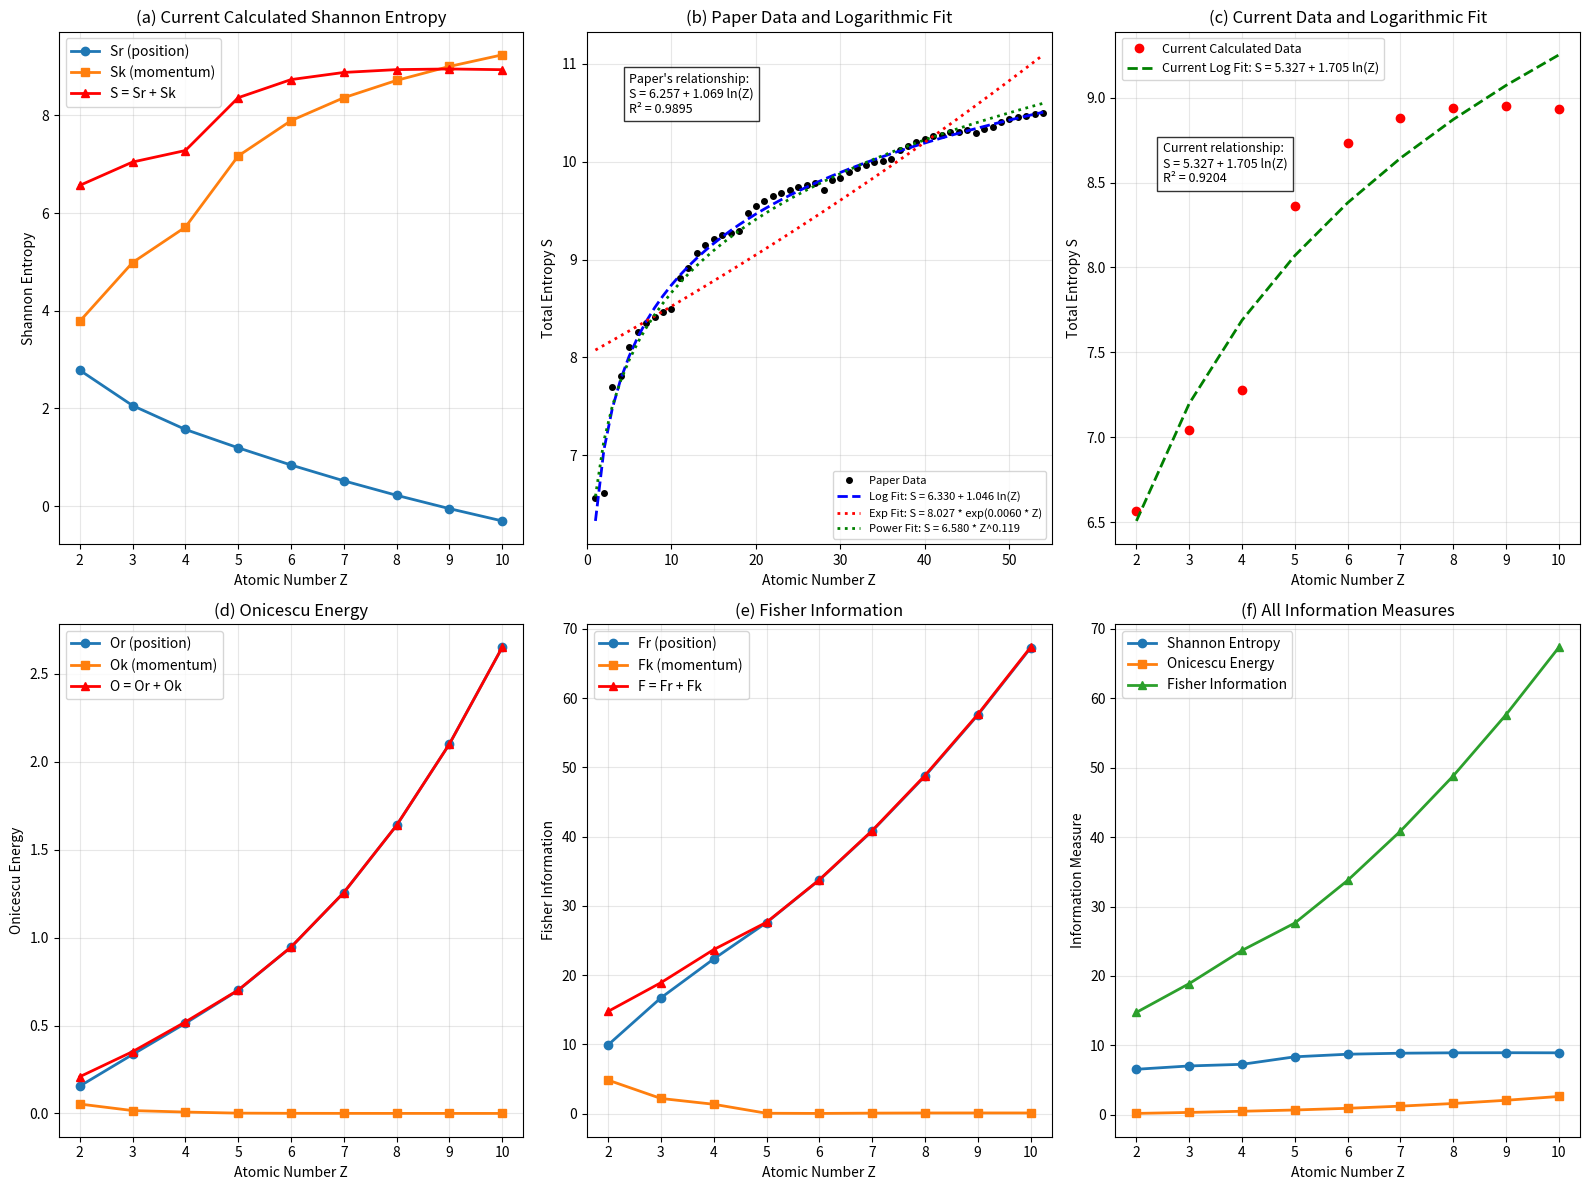
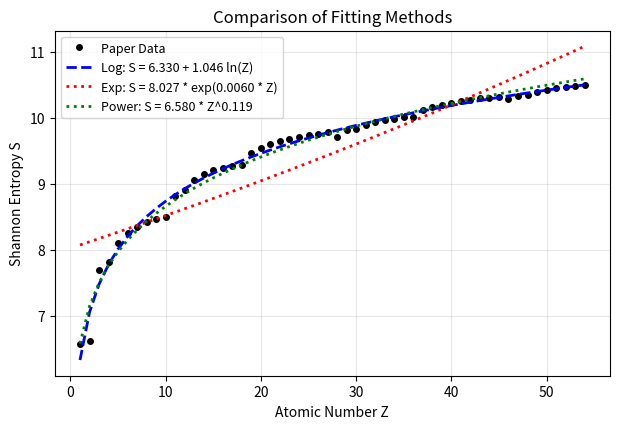
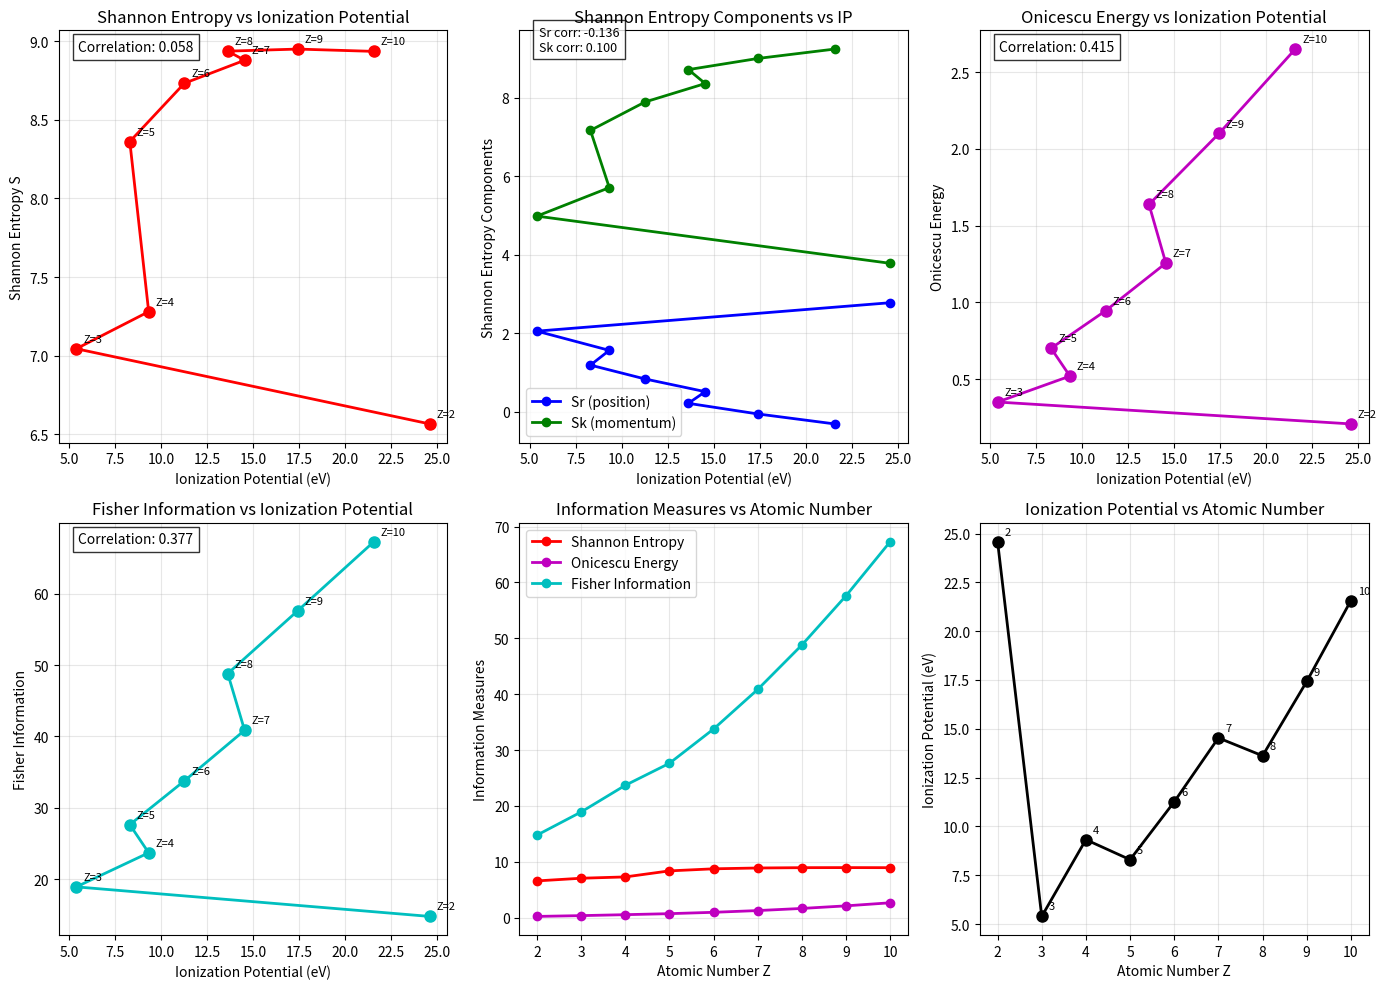

The matplotlib source for these figures, in order:
#Import the important modules
import numpy as np
import matplotlib.pyplot as plt

#Create arrays for atomic numbers (Z) and corresponding Shannon entropy values (S) from the paper
Z_paper = np.arange(1, 55)
S_paper = np.array([
    6.56659, 6.61193, 7.69826, 7.81405, 8.11135, 8.26260, 8.35103, 8.41791, 8.46215, 8.49221,
    8.81319, 8.91038, 9.06497, 9.15294, 9.20767, 9.24871, 9.27418, 9.28924, 9.47419, 9.54334,
    9.60143, 9.64548, 9.68229, 9.70724, 9.73945, 9.76478, 9.78613, 9.71120, 9.81401, 9.83493,
    9.89832, 9.93896, 9.96808, 9.99276, 10.0102, 10.0224, 10.1206, 10.1637, 10.2048, 10.2352,
    10.2572, 10.2735, 10.2984, 10.3061, 10.3184, 10.2939, 10.3374, 10.3574, 10.4008, 10.43,
    10.4517, 10.4706, 10.4849, 10.496
])

#Fit the paper's data to a logarithmic relationship
#Take natural log of atomic numbers
logZ_paper = np.log(Z_paper)
#Perform linear regression on ln(Z) vs S
p_log = np.polyfit(logZ_paper, S_paper, 1)
#Generate fitted values using the regression coefficients
S_logfit = np.polyval(p_log, logZ_paper)

#RHF data - more carefully interpreted
#Dictionary containing STO coefficients, zetas, and orbital counts
rhf_sto = {
    2: ([0.7683, 0.3130], [1.5750, 3.5730], [2]),
    3: ([0.5090, 0.3365, 0.1435], [2.4500, 5.5500, 0.6530], [2, 1]),
    4: ([0.7356, 0.2743, 0.0687], [3.1450, 7.2750, 1.0500], [2, 2]),
    5: ([0.7061, 0.2992, 0.0973, 0.0393], [3.7400, 8.7650, 1.1700, 0.3820], [2, 2, 1]),
    6: ([0.6857, 0.3159, 0.1137, 0.0465, 0.0197], [4.3350, 10.2550, 1.2900, 0.4240, 0.1500], [2, 2, 2]),
    7: ([0.6714, 0.3274, 0.1229, 0.0513, 0.0214, 0.0092], [4.9300, 11.7450, 1.4100, 0.4660, 0.1650, 0.0600], [2, 2, 3]),
    8: ([0.6602, 0.3357, 0.1297, 0.0547, 0.0229, 0.0100, 0.0043], [5.5250, 13.2350, 1.5300, 0.5080, 0.1800, 0.0660, 0.0250], [2, 2, 4]),
    9: ([0.6515, 0.3423, 0.1349, 0.0576, 0.0242, 0.0106, 0.0046, 0.0020], [6.1200, 14.7250, 1.6500, 0.5500, 0.1950, 0.0720, 0.0280, 0.0100], [2, 2, 5]),
    10: ([0.6549, 0.3477, 0.1391, 0.0598, 0.0252, 0.0110, 0.0049, 0.0021, 0.0009], [6.7150, 16.2150, 1.7700, 0.5920, 0.2100, 0.0780, 0.0310, 0.0110, 0.0040], [2, 2, 6])
}

ionization_potentials = {
    2: 24.587,   # He
    3: 5.392,    # Li
    4: 9.323,    # Be
    5: 8.298,    # B
    6: 11.260,   # C
    7: 14.534,   # N
    8: 13.618,   # O
    9: 17.423,   # F
    10: 21.565   # Ne
}

#Print header for the results table
print(f"{'Z':<3} {'Sr':<8} {'Sk':<8} {'S':<8} {'Or':<8} {'Ok':<8} {'Fr':<8} {'Fk':<8} {'O_total':<8} {'F_total':<8}")
print("_" * 80)

#Create dictionary to store calculation results
results = {
    'Z': [], 'Sr': [], 'Sk': [], 'S': [],
    'Or': [], 'Ok': [], 'Fr': [], 'Fk': [], 'O_total': [], 'F_total': []
}

#Iterate through atomic numbers from 2 to 10
for Z in range(2, 11):
    #Define orbital structure for each element
    if Z == 2:  #He: 1s²
        orbital_structure = [('1s', 2)]
    elif Z == 3:  #Li: 1s² 2s¹
        orbital_structure = [('1s', 2), ('2s', 1)]
    elif Z == 4:  #Be: 1s² 2s²
        orbital_structure = [('1s', 2), ('2s', 2)]
    elif Z == 5:  #B: 1s² 2s² 2p¹
        orbital_structure = [('1s', 2), ('2s', 2), ('2p', 1)]
    elif Z == 6:  #C: 1s² 2s² 2p²
        orbital_structure = [('1s', 2), ('2s', 2), ('2p', 2)]
    elif Z == 7:  #N: 1s² 2s² 2p³
        orbital_structure = [('1s', 2), ('2s', 2), ('2p', 3)]
    elif Z == 8:  #O: 1s² 2s² 2p⁴
        orbital_structure = [('1s', 2), ('2s', 2), ('2p', 4)]
    elif Z == 9:  #F: 1s² 2s² 2p⁵
        orbital_structure = [('1s', 2), ('2s', 2), ('2p', 5)]
    elif Z == 10:  #Ne: 1s² 2s² 2p⁶
        orbital_structure = [('1s', 2), ('2s', 2), ('2p', 6)]
    else:
        continue
    
    #Get STO coefficients and zetas from RHF data
    coeffs, zetas, _ = rhf_sto[Z]
    #Create dictionary to store effective nuclear charge for each orbital type
    zeff_dict = {}
    #Assign zeta values to orbital types
    for orbital_type, _ in orbital_structure:
        if orbital_type not in zeff_dict:
            zeff_dict[orbital_type] = zetas[0] if zetas else 1.0
    
    #Calculate normalization constants
    try:
        #Position space normalization - integrate 4πr^2 * ρ(r) from 0 to inf
        norm_r_integrand = []
        #Sample radial points for numerical integration
        for r in np.linspace(1e-6, 20, 1000):
            result = 0
            #Calculate electron density at each point
            for orbital_type, occupation in orbital_structure:
                if orbital_type in zeff_dict:
                    zeff = zeff_dict[orbital_type]
                    #STO orbital functions (position space)
                    if orbital_type == '1s':
                        psi = np.sqrt(zeff**3 / np.pi) * np.exp(-zeff * r)
                    elif orbital_type == '2s':
                        psi = np.sqrt(zeff**5 / (3 * np.pi)) * r * np.exp(-zeff * r)
                    elif orbital_type == '2p':
                        psi = np.sqrt(zeff**5 / (3 * np.pi)) * r * np.exp(-zeff * r)
                    else:
                        psi = 0
                    #Sum contributions from all orbitals
                    result += occupation * psi**2
            #Store integrand value
            norm_r_integrand.append(result * r**2)
        
        #Perform numerical integration
        norm_r = 4 * np.pi * np.trapz(norm_r_integrand, np.linspace(1e-6, 20, 1000))
        
        #Momentum space normalization - integrate 4πk^2 * ρ(k) from 0 to inf
        norm_k_integrand = []
        #Sample momentum points for numerical integration
        for k in np.linspace(1e-6, 20, 1000):
            result = 0
            #Calculate momentum density at each point
            for orbital_type, occupation in orbital_structure:
                if orbital_type in zeff_dict:
                    zeff = zeff_dict[orbital_type]
                    #STO orbital functions (momentum space)
                    if orbital_type == '1s':
                        psi = np.sqrt(8 * np.pi) * zeff**2.5 / (k**2 + zeff**2)**2
                    elif orbital_type == '2s':
                        psi = np.sqrt(8 * np.pi) * 2 * zeff**3.5 / (k**2 + zeff**2)**3
                    elif orbital_type == '2p':
                        psi = np.sqrt(8 * np.pi) * zeff**3.5 * k**2 / (k**2 + zeff**2)**3
                    else:
                        psi = 0
                    #Sum contributions from all orbitals
                    result += occupation * psi**2
            #Store integrand value
            norm_k_integrand.append(result * k**2)
        
        #Perform numerical integration
        norm_k = 4 * np.pi * np.trapz(norm_k_integrand, np.linspace(1e-6, 20, 1000))
        
        #Check for invalid normalization
        if norm_r <= 0 or norm_k <= 0:
            continue
        
        #Calculate Shannon entropy in position space
        shannon_r_integrand = []
        for r in np.linspace(1e-6, 20, 1000):
            rho = 0
            #Calculate electron density
            for orbital_type, occupation in orbital_structure:
                if orbital_type in zeff_dict:
                    zeff = zeff_dict[orbital_type]
                    if orbital_type == '1s':
                        psi = np.sqrt(zeff**3 / np.pi) * np.exp(-zeff * r)
                    elif orbital_type == '2s':
                        psi = np.sqrt(zeff**5 / (3 * np.pi)) * r * np.exp(-zeff * r)
                    elif orbital_type == '2p':
                        psi = np.sqrt(zeff**5 / (3 * np.pi)) * r * np.exp(-zeff * r)
                    else:
                        psi = 0
                    rho += occupation * psi**2
            
            #Calculate probability density
            p = rho / norm_r
            if p <= 1e-15:
                shannon_r_integrand.append(0)
            else:
                shannon_r_integrand.append(p * np.log(p) * r**2)
        
        #Calculate Shannon entropy by integration
        Sr = -4 * np.pi * np.trapz(shannon_r_integrand, np.linspace(1e-6, 20, 1000))
        
        #Calculate Shannon entropy in momentum space
        shannon_k_integrand = []
        for k in np.linspace(1e-6, 20, 1000):
            rho = 0
            #Calculate momentum density
            for orbital_type, occupation in orbital_structure:
                if orbital_type in zeff_dict:
                    zeff = zeff_dict[orbital_type]
                    if orbital_type == '1s':
                        psi = np.sqrt(8 * np.pi) * zeff**2.5 / (k**2 + zeff**2)**2
                    elif orbital_type == '2s':
                        psi = np.sqrt(8 * np.pi) * 2 * zeff**3.5 / (k**2 + zeff**2)**3
                    elif orbital_type == '2p':
                        psi = np.sqrt(8 * np.pi) * zeff**3.5 * k**2 / (k**2 + zeff**2)**3
                    else:
                        psi = 0
                    rho += occupation * psi**2
            
            #Calculate probability density
            p = rho / norm_k
            if p <= 1e-15:
                shannon_k_integrand.append(0)
            else:
                shannon_k_integrand.append(p * np.log(p) * k**2)
        
        #Calculate Shannon entropy by integration
        Sk = -4 * np.pi * np.trapz(shannon_k_integrand, np.linspace(1e-6, 20, 1000))
        
        #Calculate Onicescu energy in position space
        onicescu_r_integrand = []
        for r in np.linspace(1e-6, 20, 1000):
            rho = 0
            #Calculate electron density
            for orbital_type, occupation in orbital_structure:
                if orbital_type in zeff_dict:
                    zeff = zeff_dict[orbital_type]
                    if orbital_type == '1s':
                        psi = np.sqrt(zeff**3 / np.pi) * np.exp(-zeff * r)
                    elif orbital_type == '2s':
                        psi = np.sqrt(zeff**5 / (3 * np.pi)) * r * np.exp(-zeff * r)
                    elif orbital_type == '2p':
                        psi = np.sqrt(zeff**5 / (3 * np.pi)) * r * np.exp(-zeff * r)
                    else:
                        psi = 0
                    rho += occupation * psi**2
            
            #Calculate probability density
            p = rho / norm_r
            onicescu_r_integrand.append(p**2 * r**2)
        
        #Calculate Onicescu energy by integration
        Or = 4 * np.pi * np.trapz(onicescu_r_integrand, np.linspace(1e-6, 20, 1000))
        
        #Calculate Onicescu energy in momentum space
        onicescu_k_integrand = []
        for k in np.linspace(1e-6, 20, 1000):
            rho = 0
            #Calculate momentum density
            for orbital_type, occupation in orbital_structure:
                if orbital_type in zeff_dict:
                    zeff = zeff_dict[orbital_type]
                    if orbital_type == '1s':
                        psi = np.sqrt(8 * np.pi) * zeff**2.5 / (k**2 + zeff**2)**2
                    elif orbital_type == '2s':
                        psi = np.sqrt(8 * np.pi) * 2 * zeff**3.5 / (k**2 + zeff**2)**3
                    elif orbital_type == '2p':
                        psi = np.sqrt(8 * np.pi) * zeff**3.5 * k**2 / (k**2 + zeff**2)**3
                    else:
                        psi = 0
                    rho += occupation * psi**2
            
            #Calculate probability density
            p = rho / norm_k
            onicescu_k_integrand.append(p**2 * k**2)
        
        #Calculate Onicescu energy by integration
        Ok = 4 * np.pi * np.trapz(onicescu_k_integrand, np.linspace(1e-6, 20, 1000))
        
        #Calculate Fisher information in position space
        fisher_r_integrand = []
        r_vals = np.linspace(1e-6, 20, 1000)
        for r in r_vals:
            rho = 0
            grad_rho = 0
            #Calculate electron density and its gradient
            for orbital_type, occupation in orbital_structure:
                if orbital_type in zeff_dict:
                    zeff = zeff_dict[orbital_type]
                    if orbital_type == '1s':
                        psi = np.sqrt(zeff**3 / np.pi) * np.exp(-zeff * r)
                        dpsi_dr = np.sqrt(zeff**3 / np.pi) * (-zeff) * np.exp(-zeff * r)
                    elif orbital_type == '2s':
                        psi = np.sqrt(zeff**5 / (3 * np.pi)) * r * np.exp(-zeff * r)
                        dpsi_dr = np.sqrt(zeff**5 / (3 * np.pi)) * (1 - zeff * r) * np.exp(-zeff * r)
                    elif orbital_type == '2p':
                        psi = np.sqrt(zeff**5 / (3 * np.pi)) * r * np.exp(-zeff * r)
                        dpsi_dr = np.sqrt(zeff**5 / (3 * np.pi)) * (1 - zeff * r) * np.exp(-zeff * r)
                    else:
                        psi = 0
                        dpsi_dr = 0
                    rho += occupation * psi**2
                    grad_rho += occupation * 2 * psi * dpsi_dr
            
            #Calculate probability density and its gradient
            p = rho / norm_r
            if p <= 1e-15:
                fisher_r_integrand.append(0)
            else:
                grad_p = grad_rho / norm_r
                fisher_r_integrand.append((grad_p**2 / p) * r**2)
        
        #Calculate Fisher information by integration
        Fr = 4 * np.pi * np.trapz(fisher_r_integrand, r_vals)
        
        #Calculate Fisher information in momentum space
        fisher_k_integrand = []
        k_vals = np.linspace(1e-6, 20, 1000)
        for k in k_vals:
            rho = 0
            grad_rho = 0
            #Calculate momentum density and its gradient
            for orbital_type, occupation in orbital_structure:
                if orbital_type in zeff_dict:
                    zeff = zeff_dict[orbital_type]
                    if orbital_type == '1s':
                        psi = np.sqrt(8 * np.pi) * zeff**2.5 / (k**2 + zeff**2)**2
                        dpsi_dk = np.sqrt(8 * np.pi) * zeff**2.5 * (-4 * k) / (k**2 + zeff**2)**3
                    elif orbital_type == '2s':
                        psi = np.sqrt(8 * np.pi) * 2 * zeff**3.5 / (k**2 + zeff**2)**3
                        dpsi_dk = np.sqrt(8 * np.pi) * 2 * zeff**3.5 * (-6 * k) / (k**2 + zeff**2)**4
                    elif orbital_type == '2p':
                        psi = np.sqrt(8 * np.pi) * zeff**3.5 * k**2 / (k**2 + zeff**2)**3
                        dpsi_dk = np.sqrt(8 * np.pi) * zeff**3.5 * (2 * k * (k**2 + zeff**2) - k**2 * 2 * k) / (k**2 + zeff**2)**4
                    else:
                        psi = 0
                        dpsi_dk = 0
                    rho += occupation * psi**2
                    grad_rho += occupation * 2 * psi * dpsi_dk
            
            #Calculate probability density and its gradient
            p = rho / norm_k
            if p <= 1e-15:
                fisher_k_integrand.append(0)
            else:
                grad_p = grad_rho / norm_k
                fisher_k_integrand.append((grad_p**2 / p) * k**2)
        
        #Calculate Fisher information by integration
        Fk = 4 * np.pi * np.trapz(fisher_k_integrand, k_vals)
        
        #Calculate total measures
        S = Sr + Sk
        
        #Store results in dictionary
        results['Z'].append(Z)
        results['Sr'].append(Sr)
        results['Sk'].append(Sk)
        results['S'].append(S)
        results['Or'].append(Or)
        results['Ok'].append(Ok)
        results['Fr'].append(Fr)
        results['Fk'].append(Fk)
        results['O_total'].append(Or + Ok)
        results['F_total'].append(Fr + Fk)
        
        #Print results for current element
        print(f"{Z:<3} {Sr:<8.4f} {Sk:<8.4f} {S:<8.4f} {Or:<8.4f} {Ok:<8.4f} {Fr:<8.4f} {Fk:<8.4f} {Or + Ok:<8.4f} {Fr + Fk:<8.4f}")
        
    except Exception as e:
        print(f"Integration failed for Z={Z}: {e}")
        continue

#Fit calculated data to logarithmic relationship
if len(results['Z']) > 0:
    #Extract calculated values
    Z_calc = np.array(results['Z'])
    S_calc = np.array(results['S'])
    
    #Fit data to logarithmic relationship
    logZ_calc = np.log(Z_calc)
    p_calc = np.polyfit(logZ_calc, S_calc, 1)
    S_calc_fit = np.polyval(p_calc, logZ_calc)
    
    #Calculate R^2 for this fit
    ss_res = np.sum((S_calc - S_calc_fit) ** 2)
    ss_tot = np.sum((S_calc - np.mean(S_calc)) ** 2)
    r_squared_calc = 1 - (ss_res / ss_tot)
    
    #Calculate R² for paper fit
    ss_res_paper = np.sum((S_paper - S_logfit) ** 2)
    ss_tot_paper = np.sum((S_paper - np.mean(S_paper)) ** 2)
    r_squared_paper = 1 - (ss_res_paper / ss_tot_paper)

#Create comprehensive comparison figure
fig = plt.figure(figsize=(16, 12))

#Main information measures plot
ax1 = plt.subplot(2, 3, 1)
ax1.plot(results['Z'], results['Sr'], 'o-', label='Sr (position)', linewidth=2, markersize=6)
ax1.plot(results['Z'], results['Sk'], 's-', label='Sk (momentum)', linewidth=2, markersize=6)
ax1.plot(results['Z'], results['S'], '^-', label='S = Sr + Sk', linewidth=2, color='red', markersize=6)
ax1.set_xlabel('Atomic Number Z')
ax1.set_ylabel('Shannon Entropy')
ax1.set_title('(a) Current Calculated Shannon Entropy')
ax1.legend()
ax1.grid(True, alpha=0.3)

#Paper's data and fit
ax2 = plt.subplot(2, 3, 2)
ax2.plot(Z_paper, S_paper, 'ko', markersize=4, label='Paper Data')
ax2.plot(Z_paper, S_logfit, 'b--', linewidth=2, 
         label=f'Log Fit: S = {p_log[1]:.3f} + {p_log[0]:.3f} ln(Z)')
ax2.set_xlabel('Atomic Number Z')
ax2.set_ylabel('Total Entropy S')
ax2.set_title('(b) Paper Data and Logarithmic Fit')
ax2.legend(fontsize=9)
ax2.grid(True, alpha=0.3)
ax2.set_xticks(np.arange(0, 55, 10))
ax2.set_xlim(0, 55)
ax2.text(5, 10.5, f"Paper's relationship:\nS = 6.257 + 1.069 ln(Z)\nR² = {r_squared_paper:.4f}", 
         fontsize=9, bbox=dict(facecolor='white', alpha=0.8))

#Current data fitted to logarithmic relationship
ax3 = plt.subplot(2, 3, 3)
if len(results['Z']) > 0:
    ax3.plot(Z_calc, S_calc, 'ro', markersize=6, label='Current Calculated Data')
    ax3.plot(Z_calc, S_calc_fit, 'g--', linewidth=2, 
             label=f'Current Log Fit: S = {p_calc[1]:.3f} + {p_calc[0]:.3f} ln(Z)')
    ax3.set_xlabel('Atomic Number Z')
    ax3.set_ylabel('Total Entropy S')
    ax3.set_title('(c) Current Data and Logarithmic Fit')
    ax3.legend(fontsize=9)
    ax3.grid(True, alpha=0.3)
    ax3.text(2.5, max(S_calc) * 0.95, f"Current relationship:\nS = {p_calc[1]:.3f} + {p_calc[0]:.3f} ln(Z)\nR² = {r_squared_calc:.4f}", 
             fontsize=9, bbox=dict(facecolor='white', alpha=0.8))

#Onicescu Energy
ax4 = plt.subplot(2, 3, 4)
ax4.plot(results['Z'], results['Or'], 'o-', label='Or (position)', linewidth=2, markersize=6)
ax4.plot(results['Z'], results['Ok'], 's-', label='Ok (momentum)', linewidth=2, markersize=6)
ax4.plot(results['Z'], results['O_total'], '^-', label='O = Or + Ok', linewidth=2, color='red', markersize=6)
ax4.set_xlabel('Atomic Number Z')
ax4.set_ylabel('Onicescu Energy')
ax4.set_title('(d) Onicescu Energy')
ax4.legend()
ax4.grid(True, alpha=0.3)

#Fisher Information
ax5 = plt.subplot(2, 3, 5)
ax5.plot(results['Z'], results['Fr'], 'o-', label='Fr (position)', linewidth=2, markersize=6)
ax5.plot(results['Z'], results['Fk'], 's-', label='Fk (momentum)', linewidth=2, markersize=6)
ax5.plot(results['Z'], results['F_total'], '^-', label='F = Fr + Fk', linewidth=2, color='red', markersize=6)
ax5.set_xlabel('Atomic Number Z')
ax5.set_ylabel('Fisher Information')
ax5.set_title('(e) Fisher Information')
ax5.legend()
ax5.grid(True, alpha=0.3)

#Comparison of all total measures
ax6 = plt.subplot(2, 3, 6)
ax6.plot(results['Z'], results['S'], 'o-', label='Shannon Entropy', linewidth=2, markersize=6)
ax6.plot(results['Z'], results['O_total'], 's-', label='Onicescu Energy', linewidth=2, markersize=6)
ax6.plot(results['Z'], results['F_total'], '^-', label='Fisher Information', linewidth=2, markersize=6)
ax6.set_xlabel('Atomic Number Z')
ax6.set_ylabel('Information Measure')
ax6.set_title('(f) All Information Measures')
ax6.legend()
ax6.grid(True, alpha=0.3)

plt.tight_layout()
plt.show()

#Print comparison of relationships
print("\nPaper's reported relationship: S = 6.257 + 1.069 ln(Z)")
print(f"Current fit to paper data: S = {p_log[1]:.3f} + {p_log[0]:.3f} ln(Z)")
print(f"Paper data R² = {r_squared_paper:.4f}")
if len(results['Z']) > 0:
    print(f"\nCurrent calculated relationship: S = {p_calc[1]:.3f} + {p_calc[0]:.3f} ln(Z)")
    print(f"Current data R² = {r_squared_calc:.4f}")
    print(f"\n{'Z':<3} {'Paper S':<10} {'Current S':<10} {'Difference':<12} {'% Error':<10}")
    print("_" * 50)
    for i, z in enumerate(Z_calc):
        if z <= len(S_paper):
            paper_val = S_paper[z-1]  #Paper data starts from Z=1
            our_val = S_calc[i]
            diff = our_val - paper_val
            percent_error = (diff / paper_val) * 100
            print(f"{z:<3} {paper_val:<10.4f} {our_val:<10.4f} {diff:<12.4f} {percent_error:<10.2f}%")

#Try exponential fits for the paper data
ln_S_paper = np.log(S_paper)
#Method 1: S = a * exp(b * Z) - pure exponential form
#Take ln(S) = ln(a) + b*Z, then fit linear
p_exp1 = np.polyfit(Z_paper, ln_S_paper, 1)  #[b, ln(a)]
a_exp1 = np.exp(p_exp1[1])
b_exp1 = p_exp1[0]
S_exp1_fit = a_exp1 * np.exp(b_exp1 * Z_paper)

#Method 2: S = a * Z^b - power law form  
#Take ln(S) = ln(a) + b*ln(Z), then fit linear
ln_Z_paper = np.log(Z_paper)
p_exp2 = np.polyfit(ln_Z_paper, ln_S_paper, 1)  #[b, ln(a)]
a_exp2 = np.exp(p_exp2[1])
b_exp2 = p_exp2[0]
S_exp2_fit = a_exp2 * (Z_paper ** b_exp2)

#Calculate R^2 for both fits
ss_res_exp1 = np.sum((S_paper - S_exp1_fit) ** 2)
ss_tot_exp1 = np.sum((S_paper - np.mean(S_paper)) ** 2)
r_squared_exp1 = 1 - (ss_res_exp1 / ss_tot_exp1)

ss_res_exp2 = np.sum((S_paper - S_exp2_fit) ** 2)
ss_tot_exp2 = np.sum((S_paper - np.mean(S_paper)) ** 2)
r_squared_exp2 = 1 - (ss_res_exp2 / ss_tot_exp2)

#Print exponential fit results
print("Method 1 - Exponential: S = a * exp(b * Z)")
print(f"  S = {a_exp1:.4f} * exp({b_exp1:.4f} * Z)")
print(f"  R² = {r_squared_exp1:.4f}")
print("\nMethod 2 - Power law: S = a * Z^b")
print(f"  S = {a_exp2:.4f} * Z^{b_exp2:.4f}")
print(f"  R² = {r_squared_exp2:.4f}")
print(f"\n  Logarithmic:  R² = {r_squared_paper:.4f}")
print(f"  Exponential:  R² = {r_squared_exp1:.4f}")
print(f"  Power law:    R² = {r_squared_exp2:.4f}")

#Add fits to the existing plot
#Modify the paper data plot to include exponential fits
ax2.plot(Z_paper, S_exp1_fit, 'r:', linewidth=2, 
         label=f'Exp Fit: S = {a_exp1:.3f} * exp({b_exp1:.4f} * Z)')
ax2.plot(Z_paper, S_exp2_fit, 'g:', linewidth=2, 
         label=f'Power Fit: S = {a_exp2:.3f} * Z^{b_exp2:.3f}')
ax2.legend(fontsize=8)

#Create a separate detailed exponential fit plot
fig2 = plt.figure(figsize=(12, 8))

#Fits comparison
ax_exp = plt.subplot(2, 2, 1)
ax_exp.plot(Z_paper, S_paper, 'ko', markersize=4, label='Paper Data')
ax_exp.plot(Z_paper, S_logfit, 'b--', linewidth=2, 
           label=f'Log: S = {p_log[1]:.3f} + {p_log[0]:.3f} ln(Z)')
ax_exp.plot(Z_paper, S_exp1_fit, 'r:', linewidth=2, 
           label=f'Exp: S = {a_exp1:.3f} * exp({b_exp1:.4f} * Z)')
ax_exp.plot(Z_paper, S_exp2_fit, 'g:', linewidth=2, 
           label=f'Power: S = {a_exp2:.3f} * Z^{b_exp2:.3f}')
ax_exp.set_xlabel('Atomic Number Z')
ax_exp.set_ylabel('Shannon Entropy S')
ax_exp.set_title('Comparison of Fitting Methods')
ax_exp.legend(fontsize=9)
ax_exp.grid(True, alpha=0.3)

plt.tight_layout()
plt.show()

#Print conclusion about best fit
print("The best exponential relationship found is:")
if r_squared_exp2 > r_squared_exp1:
    print(f"Power law form: S = {a_exp2:.4f} * Z^{b_exp2:.4f}")
    print(f"with R² = {r_squared_exp2:.4f}")
else:
    print(f"Pure exponential form: S = {a_exp1:.4f} * exp({b_exp1:.4f} * Z)")
    print(f"with R² = {r_squared_exp1:.4f}")
print("\nHowever, the logarithmic relationship from the paper:")
print(f"S = {p_log[1]:.3f} + {p_log[0]:.3f} ln(Z) with R² = {r_squared_paper:.4f}")
print("appears to provide the best fit to the data.\n")

# Get atomic numbers (Z) for which we have results
Z_values = results['Z']

# Match each Z with its ionization potential (from a predefined dictionary)
IP_values = [ionization_potentials[z] for z in Z_values]

# Total Shannon entropy values (position + momentum) for each atom
S_values = results['S']

# Prepare the plot area – 2 rows, 3 columns of subplots
fig3 = plt.figure(figsize=(14, 10))

# Total Shannon entropy vs Ionization potential 
ax1 = plt.subplot(2, 3, 1)
ax1.plot(IP_values, S_values, 'ro-', linewidth=2, markersize=8)

# Add atomic number labels to each point
for i, z in enumerate(Z_values):
    ax1.annotate(f'Z={z}', (IP_values[i], S_values[i]),
                 xytext=(5, 5), textcoords='offset points', fontsize=8)

ax1.set_xlabel('Ionization Potential (eV)')
ax1.set_ylabel('Shannon Entropy S')
ax1.set_title('Shannon Entropy vs Ionization Potential')
ax1.grid(True, alpha=0.3)

# Compute and display correlation coefficient between S and IP
correlation_coeff = np.corrcoef(IP_values, S_values)[0, 1]
ax1.text(0.05, 0.95, f'Correlation: {correlation_coeff:.3f}',
         transform=ax1.transAxes, fontsize=10,
         bbox=dict(facecolor='white', alpha=0.8))

# Sr and Sk separately vs IP 
ax2 = plt.subplot(2, 3, 2)
ax2.plot(IP_values, results['Sr'], 'bo-', linewidth=2, markersize=6, label='Sr (position)')
ax2.plot(IP_values, results['Sk'], 'go-', linewidth=2, markersize=6, label='Sk (momentum)')

ax2.set_xlabel('Ionization Potential (eV)')
ax2.set_ylabel('Shannon Entropy Components')
ax2.set_title('Shannon Entropy Components vs IP')
ax2.legend()
ax2.grid(True, alpha=0.3)

# Correlation for each component separately
corr_Sr = np.corrcoef(IP_values, results['Sr'])[0, 1]
corr_Sk = np.corrcoef(IP_values, results['Sk'])[0, 1]
ax2.text(0.05, 0.95, f'Sr corr: {corr_Sr:.3f}\nSk corr: {corr_Sk:.3f}',
         transform=ax2.transAxes, fontsize=9,
         bbox=dict(facecolor='white', alpha=0.8))

# Onicescu energy vs IP
ax3 = plt.subplot(2, 3, 3)
ax3.plot(IP_values, results['O_total'], 'mo-', linewidth=2, markersize=8)

for i, z in enumerate(Z_values):
    ax3.annotate(f'Z={z}', (IP_values[i], results['O_total'][i]),
                 xytext=(5, 5), textcoords='offset points', fontsize=8)

ax3.set_xlabel('Ionization Potential (eV)')
ax3.set_ylabel('Onicescu Energy')
ax3.set_title('Onicescu Energy vs Ionization Potential')
ax3.grid(True, alpha=0.3)

corr_O = np.corrcoef(IP_values, results['O_total'])[0, 1]
ax3.text(0.05, 0.95, f'Correlation: {corr_O:.3f}',
         transform=ax3.transAxes, fontsize=10,
         bbox=dict(facecolor='white', alpha=0.8))

# Fisher information vs IP
ax4 = plt.subplot(2, 3, 4)
ax4.plot(IP_values, results['F_total'], 'co-', linewidth=2, markersize=8)

for i, z in enumerate(Z_values):
    ax4.annotate(f'Z={z}', (IP_values[i], results['F_total'][i]),
                 xytext=(5, 5), textcoords='offset points', fontsize=8)

ax4.set_xlabel('Ionization Potential (eV)')
ax4.set_ylabel('Fisher Information')
ax4.set_title('Fisher Information vs Ionization Potential')
ax4.grid(True, alpha=0.3)

corr_F = np.corrcoef(IP_values, results['F_total'])[0, 1]
ax4.text(0.05, 0.95, f'Correlation: {corr_F:.3f}',
         transform=ax4.transAxes, fontsize=10,
         bbox=dict(facecolor='white', alpha=0.8))

# Overview of all information measures vs Z (not IP)
ax5 = plt.subplot(2, 3, 5)
ax5.plot(Z_values, S_values, 'ro-', linewidth=2, markersize=6, label='Shannon Entropy')
ax5.plot(Z_values, results['O_total'], 'mo-', linewidth=2, markersize=6, label='Onicescu Energy')
ax5.plot(Z_values, results['F_total'], 'co-', linewidth=2, markersize=6, label='Fisher Information')

ax5.set_xlabel('Atomic Number Z')
ax5.set_ylabel('Information Measures')
ax5.set_title('Information Measures vs Atomic Number')
ax5.legend()
ax5.grid(True, alpha=0.3)

# IP vs Z directly
ax6 = plt.subplot(2, 3, 6)
ax6.plot(Z_values, IP_values, 'ko-', linewidth=2, markersize=8)

for i, z in enumerate(Z_values):
    ax6.annotate(f'{z}', (Z_values[i], IP_values[i]),
                 xytext=(5, 5), textcoords='offset points', fontsize=8)

ax6.set_xlabel('Atomic Number Z')
ax6.set_ylabel('Ionization Potential (eV)')
ax6.set_title('Ionization Potential vs Atomic Number')
ax6.grid(True, alpha=0.3)

plt.tight_layout()
plt.show()

# Print numerical table with all data for cross-check
print("\nCORRELATION ANALYSIS WITH IONIZATION POTENTIAL")
print("_" * 60)
print(f"{'Element':<8} {'Z':<3} {'IP (eV)':<8} {'S':<8} {'Sr':<8} {'Sk':<8} {'O':<8} {'F':<8}")
print("-" * 60)

# Mapping atomic number to symbol – adjust this as needed if more elements included
element_names = ['', '', 'He', 'Li', 'Be', 'B', 'C', 'N', 'O', 'F', 'Ne']

# Print each element’s data in a row
for i, z in enumerate(Z_values):
    print(f"{element_names[z]:<8} {z:<3} {IP_values[i]:<8.3f} {S_values[i]:<8.4f} "
          f"{results['Sr'][i]:<8.4f} {results['Sk'][i]:<8.4f} {results['O_total'][i]:<8.4f} "
          f"{results['F_total'][i]:<8.4f}")

# Print correlation coefficients
print("\nCorrelation coefficients with ionization potential:")
print(f"Shannon Entropy (total):     {correlation_coeff:.4f}")
print(f"Shannon Entropy (position):  {corr_Sr:.4f}")
print(f"Shannon Entropy (momentum):  {corr_Sk:.4f}")
print(f"Onicescu Energy:             {corr_O:.4f}")
print(f"Fisher Information:          {corr_F:.4f}")

# Interpretation of correlation strength
print("\nInterpretation:")
if abs(correlation_coeff) > 0.7:
    strength = "strong"
elif abs(correlation_coeff) > 0.3:
    strength = "moderate"
else:
    strength = "weak"

direction = "positive" if correlation_coeff > 0 else "negative"
print(f"The Shannon entropy shows a {strength} {direction} correlation with ionization potential.")

# Try polynomial fits (linear and quadratic) for S vs IP
if len(IP_values) > 2:
    # Linear fit S = a*IP + b
    p_linear = np.polyfit(IP_values, S_values, 1)
    S_linear_fit = np.polyval(p_linear, IP_values)

    # Try quadratic only if we have enough data points
    if len(IP_values) > 3:
        p_quad = np.polyfit(IP_values, S_values, 2)
        S_quad_fit = np.polyval(p_quad, IP_values)

        # Compute R^2 for both fits
        ss_res_linear = np.sum((S_values - S_linear_fit) ** 2)
        ss_tot = np.sum((S_values - np.mean(S_values)) ** 2)
        r_squared_linear = 1 - (ss_res_linear / ss_tot)

        ss_res_quad = np.sum((S_values - S_quad_fit) ** 2)
        r_squared_quad = 1 - (ss_res_quad / ss_tot)

        print(f"\nFitting Shannon entropy vs ionization potential:")
        print(f"Linear fit:    S = {p_linear[1]:.4f} + {p_linear[0]:.4f} * IP    (R² = {r_squared_linear:.4f})")
        print(f"Quadratic fit: S = {p_quad[2]:.4f} + {p_quad[1]:.4f} * IP + {p_quad[0]:.4f} * IP²    (R² = {r_squared_quad:.4f})")